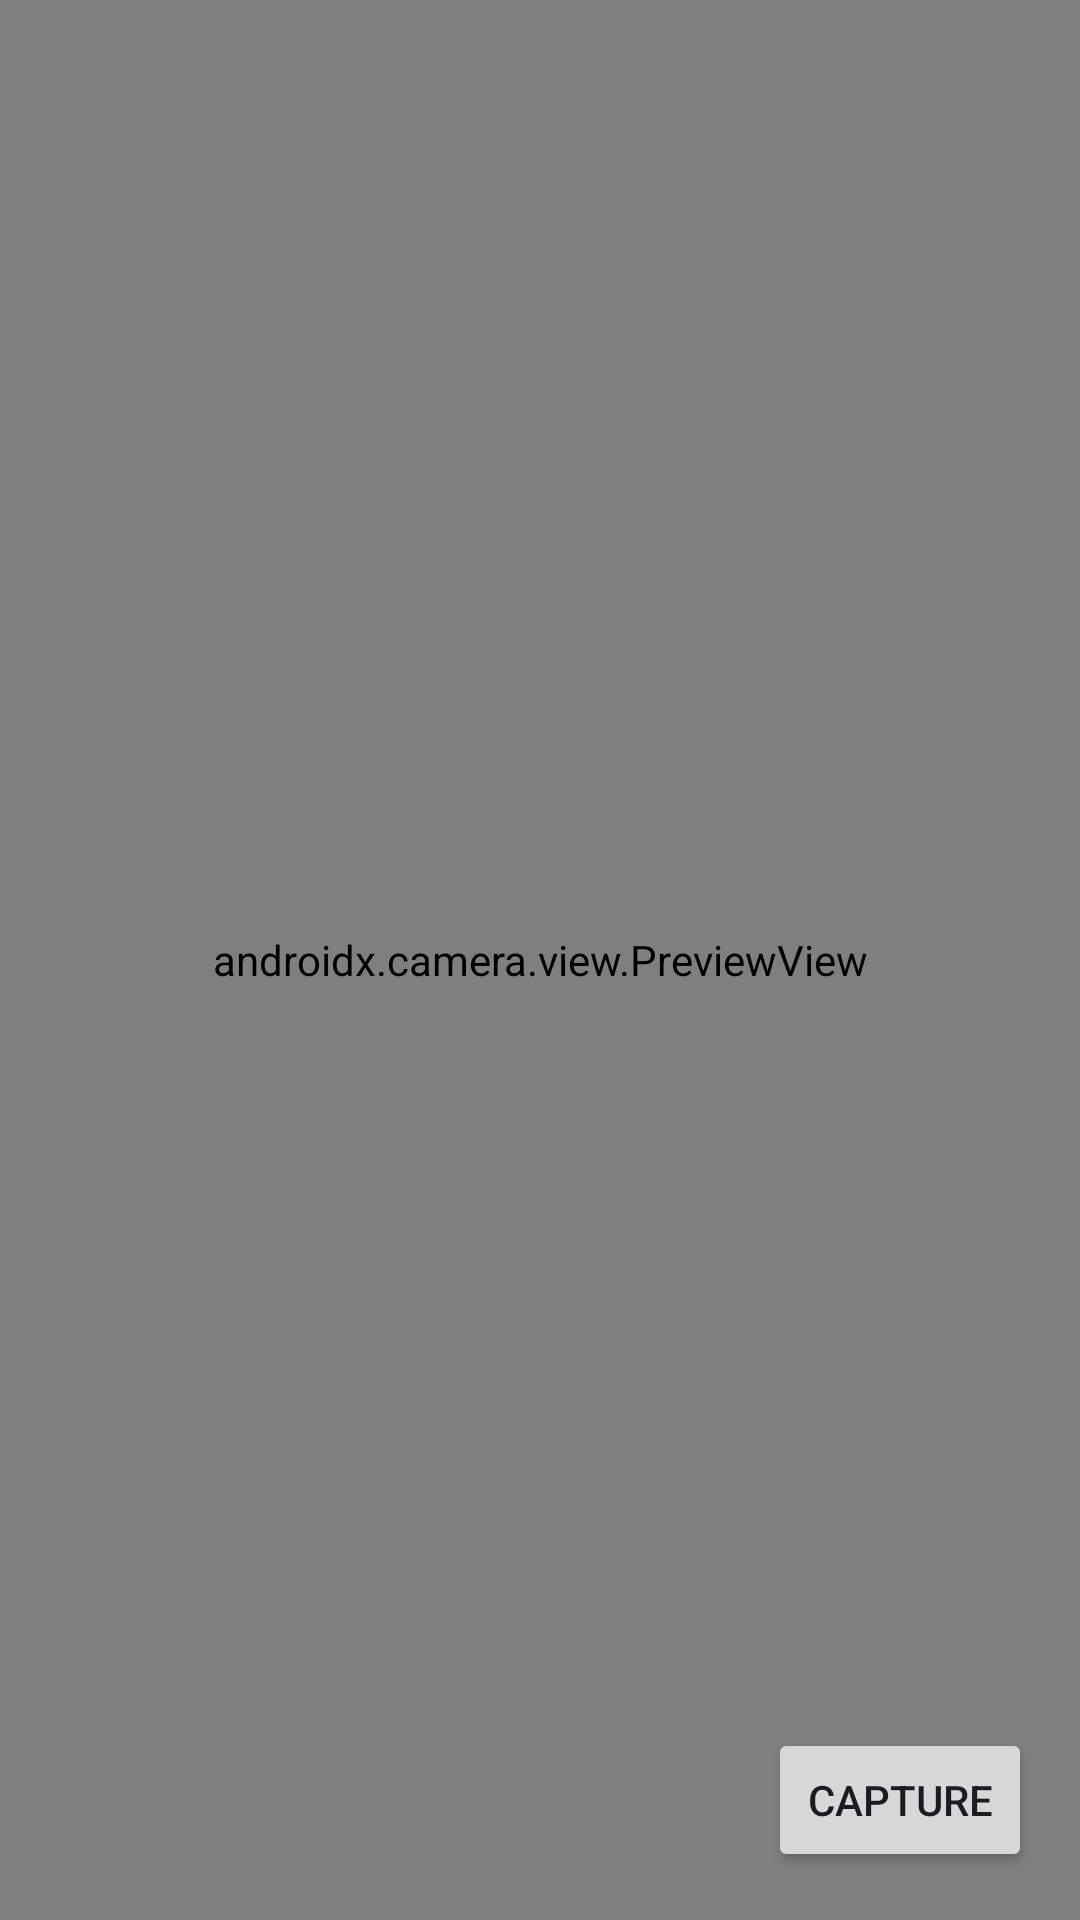

Write the Android layout XML for this screen, with the resource values it uses.
<!-- AndroidManifest.xml: application theme Theme.Gibbiez -->
<!-- res/layout/activity_camera.xml -->
<?xml version="1.0" encoding="utf-8"?>
<androidx.constraintlayout.widget.ConstraintLayout
    xmlns:android="http://schemas.android.com/apk/res/android"
    xmlns:app="http://schemas.android.com/apk/res-auto"
    android:layout_width="match_parent"
    android:layout_height="match_parent">

    <androidx.camera.view.PreviewView
        android:id="@+id/previewView"
        android:layout_width="match_parent"
        android:layout_height="match_parent"
        app:layout_constraintTop_toTopOf="parent"
        app:layout_constraintBottom_toBottomOf="parent" />

    <Button
        android:id="@+id/btnCapture"
        android:layout_width="wrap_content"
        android:layout_height="wrap_content"
        android:text="Capture"
        app:layout_constraintBottom_toBottomOf="parent"
        app:layout_constraintEnd_toEndOf="parent"
        android:layout_margin="16dp" />

</androidx.constraintlayout.widget.ConstraintLayout>
<!-- resources referenced by this layout -->
<resources>
  <style name="Theme.Gibbiez" parent="Base.Theme.Gibbiez" />
  <style name="Base.Theme.Gibbiez" parent="Theme.Material3.DayNight.NoActionBar">
          
          
      </style>
</resources>
